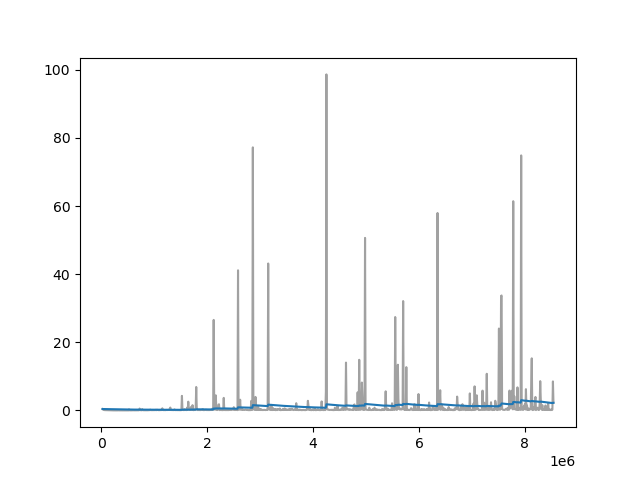

The file beside this chart, header and first rows:
Wall time, Step, Value
1711703812, 20000, 0.4191
1711703913, 30000, 0.2849
1711704024, 40000, 0.1355
1711704123, 50000, 0.1479
1711704225, 60000, 0.09558
1711704331, 70000, 0.08916
1711704432, 80000, 0.07526
1711704540, 90000, 0.06272
1711704641, 100000, 0.06354
1711704747, 110000, 0.03827
1711704855, 120000, 0.05465
1711704961, 130000, 0.03279
1711705059, 140000, 0.03442
1711705162, 150000, 0.02554
1711705267, 160000, 0.03017
1711705368, 170000, 0.02578
1711705475, 180000, 0.02552
1711705570, 190000, 0.02016
1711705680, 200000, 0.02262
1711705782, 210000, 0.03133
1711705890, 220000, 0.01662
1711705997, 230000, 0.01814
1711706103, 240000, 0.025
1711706214, 250000, 0.01376
1711706313, 260000, 0.01648
1711706422, 270000, 0.0116
1711706529, 280000, 0.01557
1711706632, 290000, 0.02482
1711706733, 300000, 0.01069
1711706843, 310000, 0.04061
1711706946, 320000, 0.01976
1711707048, 330000, 0.01726
1711707153, 340000, 0.0156
1711707255, 350000, 0.0134
1711707466, 370000, 0.02295
1711707567, 380000, 0.0238
1711707669, 390000, 0.01798
1711707778, 400000, 0.02121
1711707876, 410000, 0.01901
1711707980, 420000, 0.0148
1711708088, 430000, 0.01216
1711708187, 440000, 0.01264
1711708291, 450000, 0.01855
1711708397, 460000, 0.01409
1711708497, 470000, 0.01759
1711708602, 480000, 0.01219
1711708703, 490000, 0.01492
1711708811, 500000, 0.0189
1711708913, 510000, 0.01229
1711709014, 520000, 0.3224
1711709121, 530000, 0.0412
1711709220, 540000, 0.02831
1711709328, 550000, 0.01963
1711709430, 560000, 0.01324
1711709531, 570000, 0.0275
1711709637, 580000, 0.08209
1711709741, 590000, 0.0358
1711709841, 600000, 0.03022
1711709946, 610000, 0.026
1711710050, 620000, 0.04148
... 766 more rows
